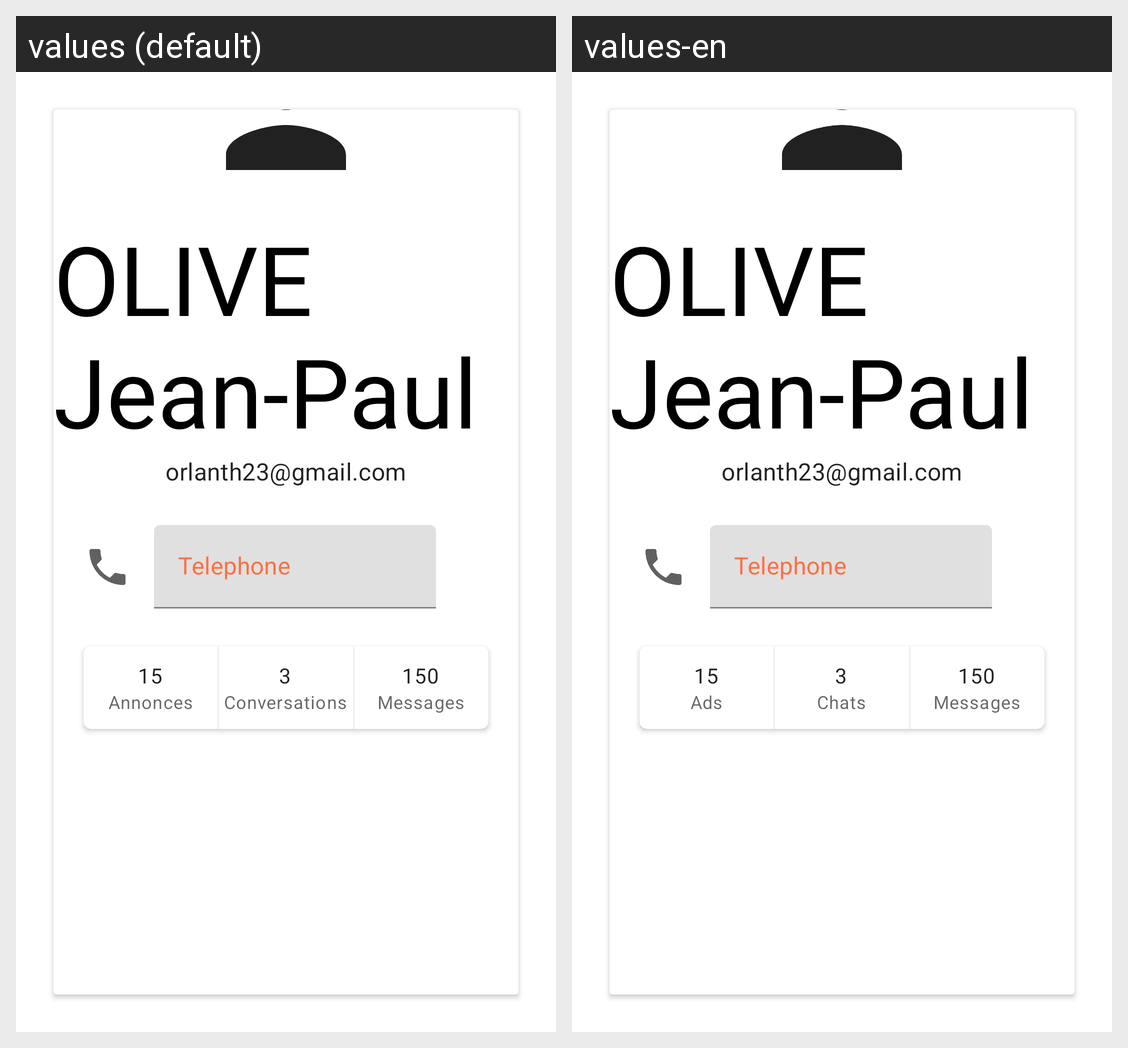

Strings drawn on this Android screen and how each of the app's shown locales translates them:
Android screen res/layout/fragment_profil.xml rendered under 2 locales, left to right: values (default), values-en. Device: Nexus 5 (rendered at 1080×1920; each locale shown at half size, 540×960, under a caption strip naming it); theme AppTheme.NoActionBar.
Strings drawn on this screen, with the default value and each locale's value (text and hints the layout hard-codes, and strings that could not be matched under every locale, appear in the picture but are not listed):

telephone
  values: Telephone
  values-en: Telephone

ads
  values: Annonces
  values-en: Ads

chats
  values: Conversations
  values-en: Chats

messages
  values: Messages
  values-en: Messages
